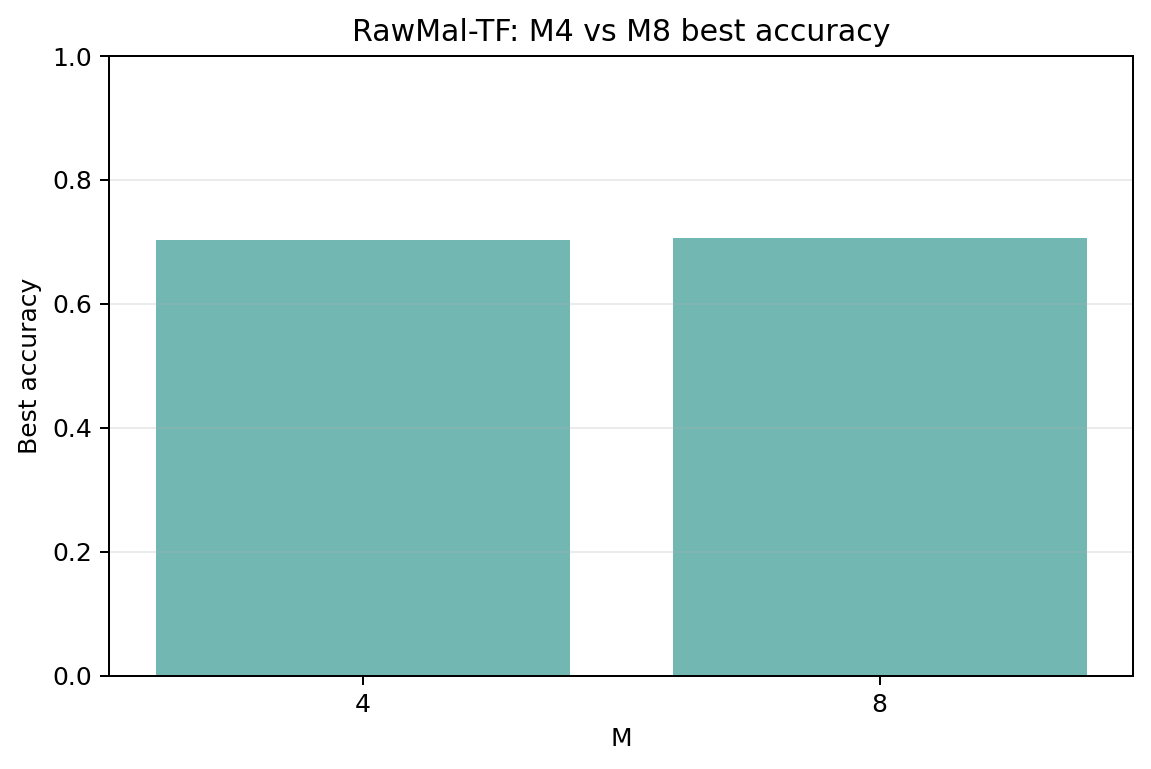

The table this chart was drawn from, first rows:
cutout_mode, cutout_m, condition_key, condition_label, best_eval_accuracy, best_acc_improvement_over_none
random, 4, random_M4, random M4, 0.703, -0.0234
random, 8, random_M8, random M8, 0.705, -0.02134
cam_low, 4, cam_low_M4, cam_low M4, 0.7009, -0.02545
cam_high, 4, cam_high_M4, cam_high M4, 0.6966, -0.02978
cam_low, 8, cam_low_M8, cam_low M8, 0.7027, -0.02364
cam_high, 8, cam_high_M8, cam_high M8, 0.6946, -0.03177
